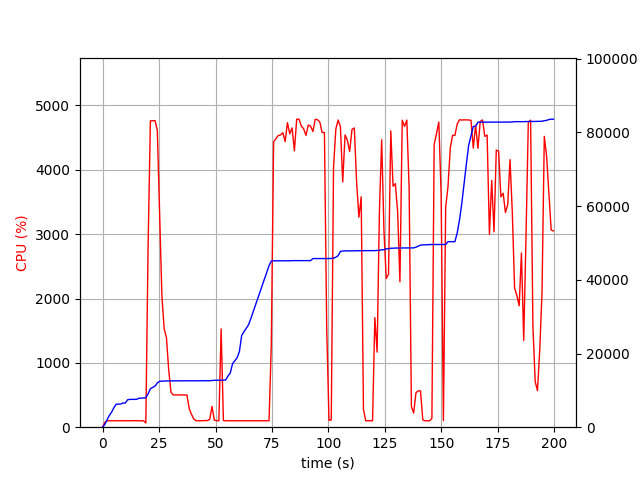

The table this chart was drawn from, first rows:
elapsed_time, nproc, cpu, mem_real, mem_virtual
3.2901763916015625e-05, 1, 0.0, 6.984, 3186
1.006, 1, 75.5, 729.1, 1688
2.014, 1, 99.2, 2013, 3656
3.021, 1, 100.3, 3207, 5000
4.028, 1, 99.3, 4111, 6786
5.035, 1, 100.3, 5301, 8578
6.042, 1, 100.3, 6225, 10738
7.05, 1, 100.2, 6257, 10738
8.058, 1, 100.2, 6301, 10738
9.066, 1, 101.3, 6555, 10738
10.07, 1, 100.3, 6561, 10750
11.08, 1, 99.3, 7441, 10750
12.09, 1, 100.2, 7549, 10750
13.1, 1, 100.0, 7549, 10750
14.11, 1, 102.1, 7559, 10750
15.12, 1, 100.0, 7559, 10750
16.12, 1, 100.1, 7879, 10750
17.13, 1, 101.0, 7879, 10750
18.14, 1, 100.0, 7947, 10750
19.15, 2, 66.4, 7968, 10784
20.16, 1, 2823, 9069, 15241
21.18, 1, 4761, 10442, 16741
22.2, 1, 4763, 10821, 17114
23.22, 1, 4764, 11168, 17486
24.24, 1, 4614, 12003, 18423
25.25, 1, 3319, 12459, 18851
26.26, 1, 2048, 12493, 18851
27.27, 1, 1528, 12542, 18931
28.28, 1, 1392, 12554, 18963
29.29, 1, 885.6, 12554, 18963
30.3, 1, 544.8, 12554, 18963
31.3, 1, 501.1, 12578, 19043
32.31, 1, 501.4, 12578, 19043
33.32, 1, 501.5, 12590, 19043
34.33, 1, 500.8, 12590, 19043
35.33, 1, 502.1, 12590, 19043
36.34, 1, 500.0, 12590, 19043
37.35, 1, 500.0, 12590, 19043
38.36, 1, 289.9, 12590, 19043
39.36, 1, 199.4, 12590, 19043
40.37, 1, 127.1, 12590, 19043
41.38, 1, 101.0, 12590, 19043
42.39, 1, 99.1, 12590, 19043
43.4, 1, 100.1, 12590, 19043
44.41, 1, 101.1, 12590, 19043
45.42, 1, 104.0, 12592, 19043
46.43, 1, 102.0, 12592, 19043
47.44, 1, 124.7, 12606, 19043
48.45, 1, 323.0, 12680, 19171
49.46, 1, 108.8, 12722, 19171
50.47, 1, 102.9, 12724, 19171
51.48, 1, 100.0, 12770, 19332
52.49, 1, 1527, 12770, 19332
53.5, 1, 102.1, 12770, 19332
54.51, 1, 100.0, 12808, 19332
55.52, 1, 100.0, 13892, 21892
56.53, 1, 101.1, 14682, 21892
57.54, 1, 100.0, 17232, 27204
58.54, 1, 100.1, 18028, 27224
59.55, 1, 99.0, 18844, 27448
... 138 more rows
